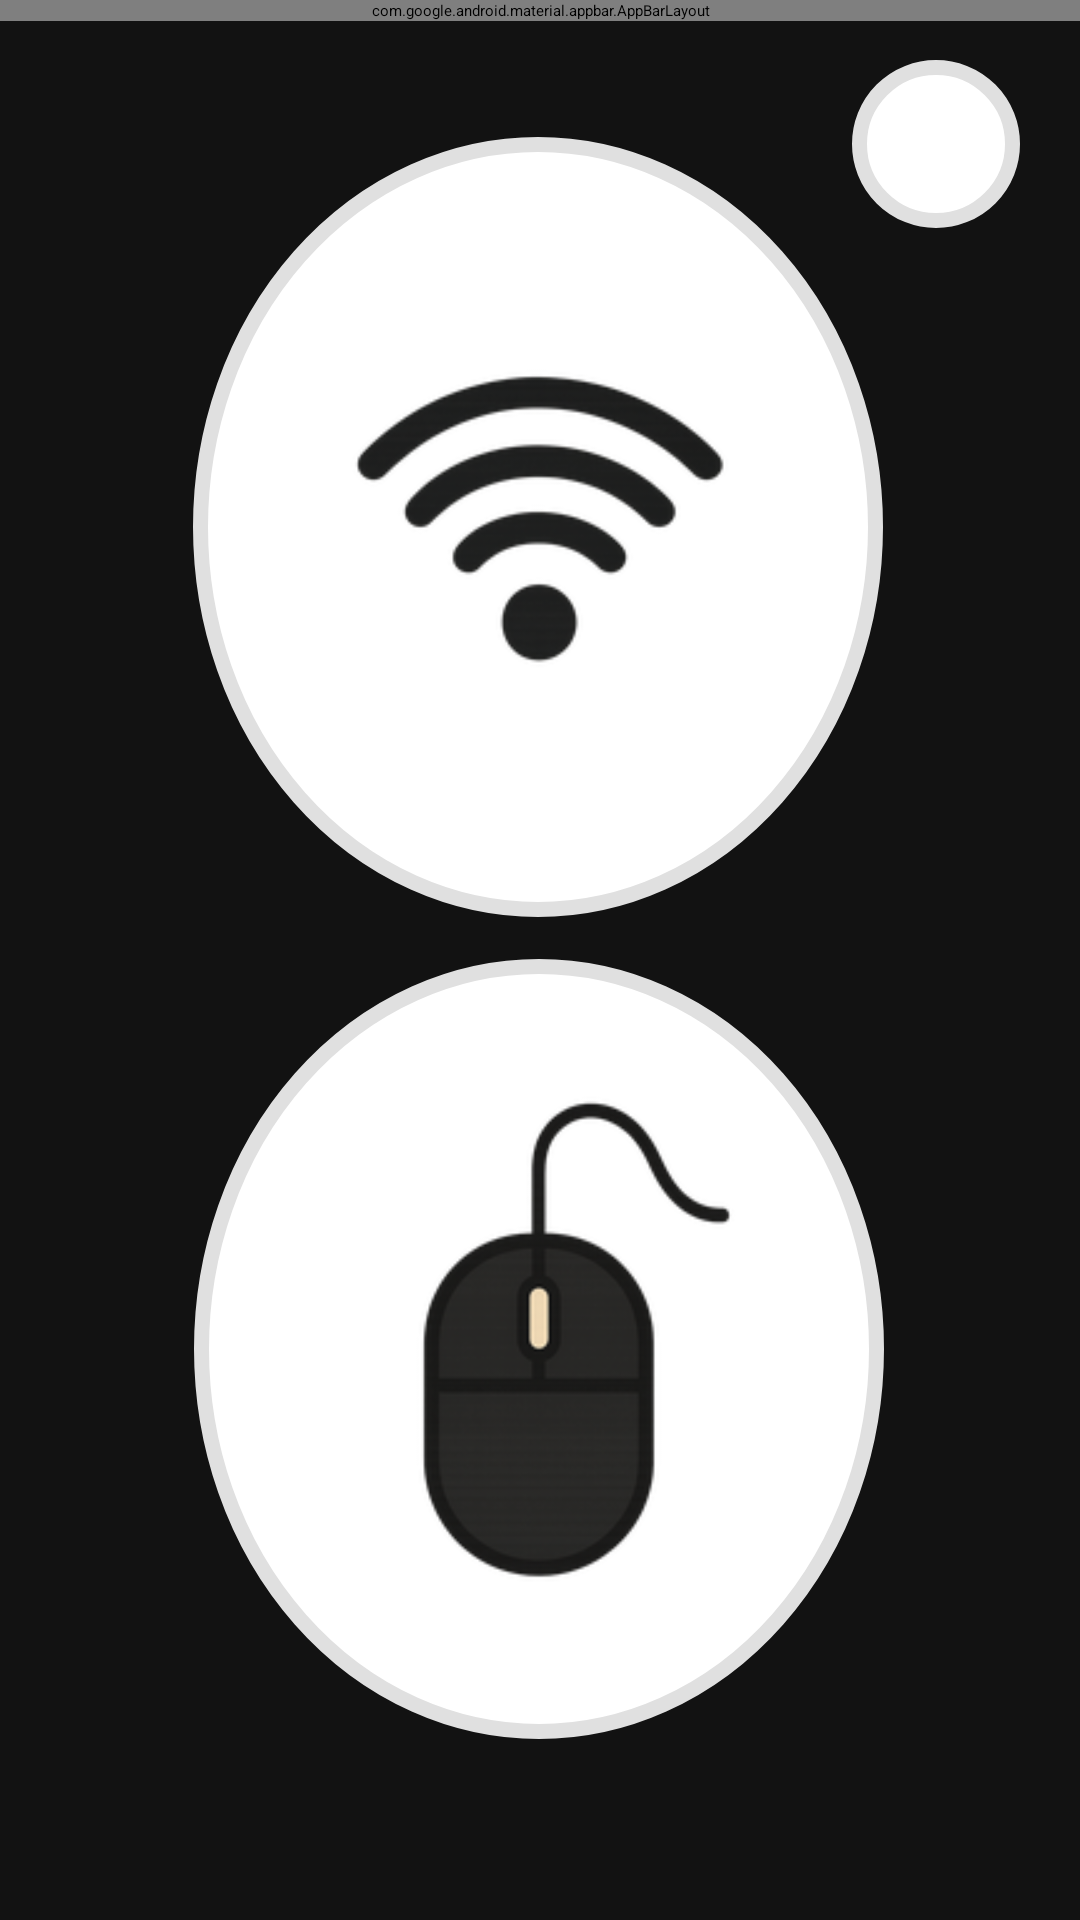

Produce the Android XML layout that renders to this screen, including the resource entries it uses.
<!-- AndroidManifest.xml: application theme Theme.RemoteMouseClient -->
<!-- res/layout/activity_menu.xml -->
<?xml version="1.0" encoding="utf-8"?>
<androidx.coordinatorlayout.widget.CoordinatorLayout xmlns:android="http://schemas.android.com/apk/res/android"
    xmlns:app="http://schemas.android.com/apk/res-auto"
    xmlns:tools="http://schemas.android.com/tools"
    android:id="@+id/menu_layout"
    android:layout_width="match_parent"
    android:layout_height="match_parent"
    tools:context=".MenuActivity">

    <com.google.android.material.appbar.AppBarLayout
        android:id="@+id/appBarLayout"
        android:layout_width="match_parent"
        android:layout_height="wrap_content"
        android:elevation="4dp"
        android:background="@color/weaker_black">

        <include
            layout="@layout/action_bar"/>
    </com.google.android.material.appbar.AppBarLayout>

    <androidx.constraintlayout.widget.ConstraintLayout
        android:layout_width="match_parent"
        android:layout_height="match_parent"
        android:background="@color/weaker_black"
        app:layout_behavior="@string/appbar_scrolling_view_behavior">

        <ImageButton
            android:id="@+id/ConButton"
            android:layout_width="230dp"
            android:layout_height="260dp"
            android:background="@drawable/button_background"
            android:backgroundTint="@null"
            android:contentDescription="@string/CButton"
            android:padding="5dp"
            android:scaleType="fitCenter"
            android:src="@drawable/wifi_icon"
            app:layout_constraintBottom_toTopOf="@+id/MouseButton"
            app:layout_constraintEnd_toEndOf="parent"
            app:layout_constraintHorizontal_bias="0.496"
            app:layout_constraintStart_toStartOf="parent"
            app:layout_constraintTop_toTopOf="parent"
            app:layout_constraintVertical_bias="0.763"
            tools:ignore="RedundantDescriptionCheck" />

        <ImageButton
            android:id="@+id/MouseButton"
            android:layout_width="230dp"
            android:layout_height="260dp"
            android:adjustViewBounds="true"
            android:background="@drawable/button_background"
            android:backgroundTint="@null"
            android:contentDescription="@string/MButton"
            android:padding="5dp"
            android:scaleType="fitCenter"
            android:src="@drawable/mouse_icon"
            app:layout_constraintBottom_toBottomOf="parent"
            app:layout_constraintEnd_toEndOf="parent"
            app:layout_constraintHorizontal_bias="0.497"
            app:layout_constraintStart_toStartOf="parent"
            app:layout_constraintTop_toTopOf="parent"
            app:layout_constraintVertical_bias="0.841"
            tools:ignore="RedundantDescriptionCheck" />

        <ImageButton
            android:id="@+id/manualButton"
            android:layout_width="wrap_content"
            android:layout_height="wrap_content"
            android:layout_marginTop="20dp"
            android:layout_marginEnd="20dp"
            android:background="@drawable/button_background"
            android:contentDescription="@string/manual"
            android:padding="5dp"
            android:scaleType="fitCenter"
            android:src="@drawable/question_mark"
            app:layout_constraintBottom_toBottomOf="parent"
            app:layout_constraintEnd_toEndOf="parent"
            app:layout_constraintHorizontal_bias="1.0"
            app:layout_constraintStart_toStartOf="parent"
            app:layout_constraintTop_toTopOf="parent"
            app:layout_constraintVertical_bias="0.0" />
    </androidx.constraintlayout.widget.ConstraintLayout>
</androidx.coordinatorlayout.widget.CoordinatorLayout>
<!-- res/layout/action_bar.xml (included above) -->
<com.google.android.material.appbar.MaterialToolbar
    xmlns:android="http://schemas.android.com/apk/res/android"
    xmlns:app="http://schemas.android.com/apk/res-auto"
    android:id="@+id/toolbar"
    android:layout_width="match_parent"
    android:layout_height="?attr/actionBarSize"
    android:background="@drawable/actionbar_background"
    android:titleTextColor="@android:color/black"
    android:elevation="4dp"
    android:theme="@style/ThemeOverlay.Material3.ActionBar"
    app:titleCentered="true"/>
<!-- resources referenced by this layout -->
<resources>
  <color name="weaker_black">#121212</color>
  <!-- drawable actionbar_background (drawable) -->
  <?xml version="1.0" encoding="utf-8"?>
  <shape xmlns:android="http://schemas.android.com/apk/res/android"
      android:shape="rectangle">
  
      <solid android:color="@color/white"/>
  
      <corners android:bottomLeftRadius="200dp"
          android:bottomRightRadius="200dp"/>
  </shape>
  <!-- drawable button_background (drawable) -->
  <?xml version="1.0" encoding="utf-8"?>
  <selector xmlns:android="http://schemas.android.com/apk/res/android">
  
      <item android:state_enabled="false">
          <shape android:shape="oval">
              <solid android:color="@color/transparent_grey"/>
              <size android:width="56dp" android:height="56dp"/>
          </shape>
      </item>
  
      <item android:state_pressed="true">
          <shape android:shape="oval">
              <solid android:color="@color/grey" />
              <size android:width="56dp" android:height="56dp"/>
          </shape>
      </item>
  
      <item>
          <shape android:shape="oval">
              <stroke
                  android:width="5dp"
                  android:color="@color/grey"/>
              <solid android:color="@color/white"/>
              <size android:width="56dp" android:height="56dp" />
          </shape>
      </item>
  </selector>
  <!-- drawable mouse_icon: png bitmap (drawable, 17958 bytes) -->
  <!-- drawable wifi_icon: png bitmap (drawable, 12876 bytes) -->
  <string name="CButton">Connection Button</string>
  <string name="MButton">Mouse Button</string>
  <string name="manual">manual</string>
  <style name="Theme.RemoteMouseClient" parent="Theme.MaterialComponents.DayNight.NoActionBar">
          
          <item name="colorPrimary">@color/white</item>
          <item name="colorPrimaryVariant">@color/white</item>
          <item name="colorOnPrimary">@color/black</item>
  
          
          <item name="colorSecondary">@color/teal_200</item>
          <item name="colorSecondaryVariant">@color/teal_700</item>
          <item name="colorOnSecondary">@color/black</item>
  
          
          <item name="android:statusBarColor">@color/white</item>
  
          
          <item name="android:windowLightStatusBar">true</item>
  
          
          <item name="android:windowBackground">@color/white</item>
  
          
          <item name="android:enforceStatusBarContrast">false</item>
          <item name="android:enforceNavigationBarContrast">false</item>
      </style>
  <color name="white">#FFFFFFFF</color>
  <color name="transparent_grey">#4D808080</color>
  <color name="grey">#E0E0E0</color>
  <color name="black">#FF000000</color>
  <color name="teal_200">#FF03DAC5</color>
  <color name="teal_700">#FF018786</color>
</resources>
